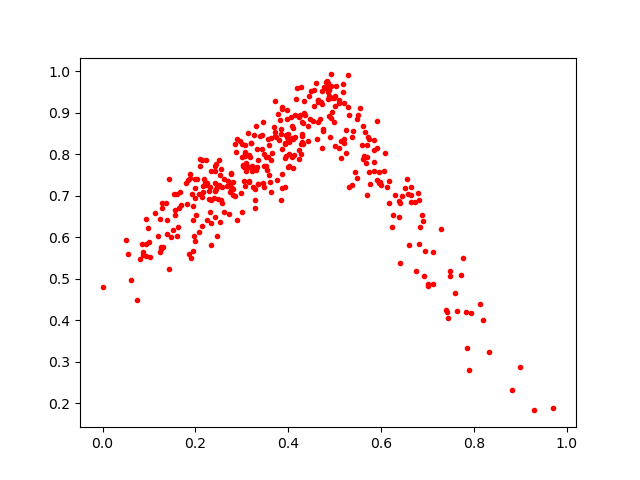

The file beside this chart, header and first rows:
0.5085991, 0.9225527
0.1663, 0.7095
0.2342, 0.5817
0.5238, 0.8589
0.4447, 0.941
0.2991, 0.7072
0.5, 0.9173
0.607, 0.7605
0.3389, 0.8441
0.2154, 0.7085
0.3022, 0.7739
0.5906, 0.8809
0.3289, 0.6897
0.5372, 0.7268
0.2622, 0.6602
0.4096, 0.8632
0.161, 0.7045
0.2072, 0.6122
0.3348, 0.7854
0.1943, 0.6418
0.4359, 0.8934
0.2309, 0.6609
0.5395, 0.8561
0.4632, 0.9267
0.3195, 0.828
0.1234, 0.5652
0.3279, 0.7157
0.2532, 0.6371
0.1442, 0.7391
0.4607, 0.9723
0.08675, 0.5652
0.4877, 0.9405
0.1298, 0.5768
0.7729, 0.5097
0.7598, 0.4662
0.4902, 0.8406
0.1986, 0.718
0.4351, 0.9273
0.3537, 0.7611
0.179, 0.7309
0.7113, 0.4871
0.08518, 0.5826
0.2856, 0.6991
0.5678, 0.7787
0.7017, 0.4866
0.4418, 0.8322
0.4272, 0.8234
0.7938, 0.4164
0.5697, 0.8232
0.6522, 0.7177
0.4997, 0.9363
0.4854, 0.9494
0.3427, 0.8471
0.4756, 0.8566
0.1283, 0.6824
0.7896, 0.2796
0.5696, 0.7018
0.3835, 0.6897
0.6409, 0.5381
0.4297, 0.843
0.4752, 0.8604
... 326 more rows
